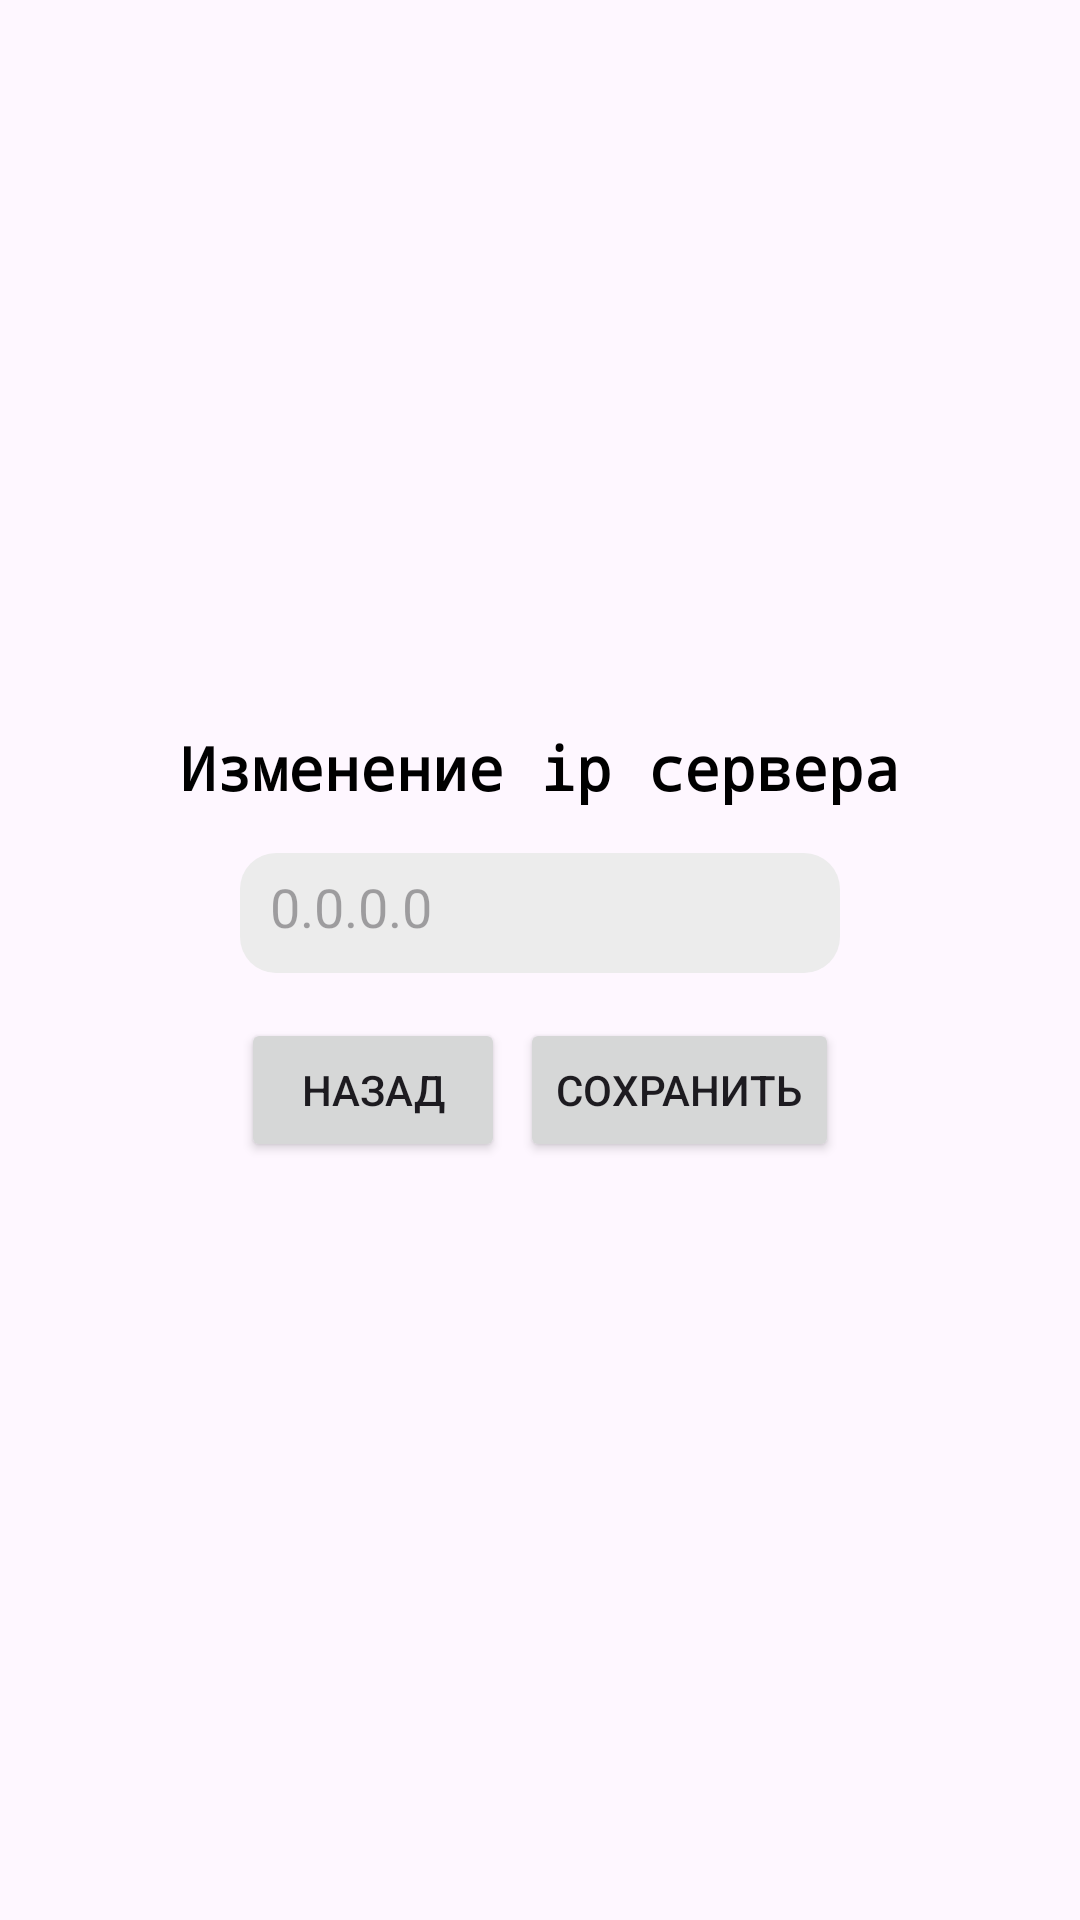

This screen was rendered from an Android layout file. Write that file and the resources it references.
<!-- AndroidManifest.xml: application theme Theme.ChatDet -->
<!-- res/layout/fragment_settings.xml -->
<?xml version="1.0" encoding="utf-8"?>
<LinearLayout xmlns:android="http://schemas.android.com/apk/res/android"
    xmlns:tools="http://schemas.android.com/tools"
    android:layout_width="match_parent"
    android:layout_height="match_parent"
    android:orientation="vertical"
    android:gravity="center"
    tools:context=".SettingsFragment">

    
    <TextView
        android:layout_width="wrap_content"
        android:layout_height="wrap_content"
        android:text="@string/change_ip_title"
        android:textSize="20sp"
        android:textStyle="bold"
        android:layout_marginBottom="10dp"
        android:textColor="@color/black"
        android:typeface = "monospace"
        >
    </TextView>
    <EditText
        android:id="@+id/et_ip"
        android:layout_width="200dp"
        android:layout_height="40dp"
        android:layout_marginVertical="5dp"
        android:background="@drawable/rounded_edit_text_bg"
        android:padding="10dp"
        android:hint="0.0.0.0">


    </EditText>

    <LinearLayout
        android:layout_marginVertical="10dp"
        android:layout_width="wrap_content"
        android:layout_height="wrap_content"
        android:orientation="horizontal" >


        <Button
            android:id="@+id/bt_back"
            android:layout_width="wrap_content"
            android:layout_height="wrap_content"
            android:text="@string/back">
        </Button>

        <Button
            android:id="@+id/bt_save"
            android:layout_marginLeft="5dp"
            android:layout_width="wrap_content"
            android:layout_height="wrap_content"
            android:text="Сохранить">
        </Button>





    </LinearLayout>

</LinearLayout>
<!-- resources referenced by this layout -->
<resources>
  <color name="black">#FF000000</color>
  <!-- drawable rounded_edit_text_bg (drawable) -->
  <?xml version="1.0" encoding="utf-8"?>
  <shape xmlns:android="http://schemas.android.com/apk/res/android"
      android:shape="rectangle">
      <corners android:radius="12dp" />
      <solid android:color="@color/edit_text_default_color" />
  </shape>
  <string name="back">Назад</string>
  <string name="change_ip_title">Изменение ip сервера</string>
  <style name="Theme.ChatDet" parent="Base.Theme.ChatDet" />
  <color name="edit_text_default_color">#ECECEC</color>
  <style name="Base.Theme.ChatDet" parent="Theme.Material3.Light">
          <item name="colorPrimary">@color/main</item>
          <item name="colorPrimaryDark">@color/main</item>
  
      </style>
  <color name="main">#674fa3</color>
</resources>
